Run: headless pygame with SDL's dummy video driver; simulated clock (each Clock.tick advances the game by its frame time, no real sleeping); random seed 0; keys injected as events and as key.get_pressed() state; no mouse input; restart key SPACE tapped at the start of phases 3 and 4.
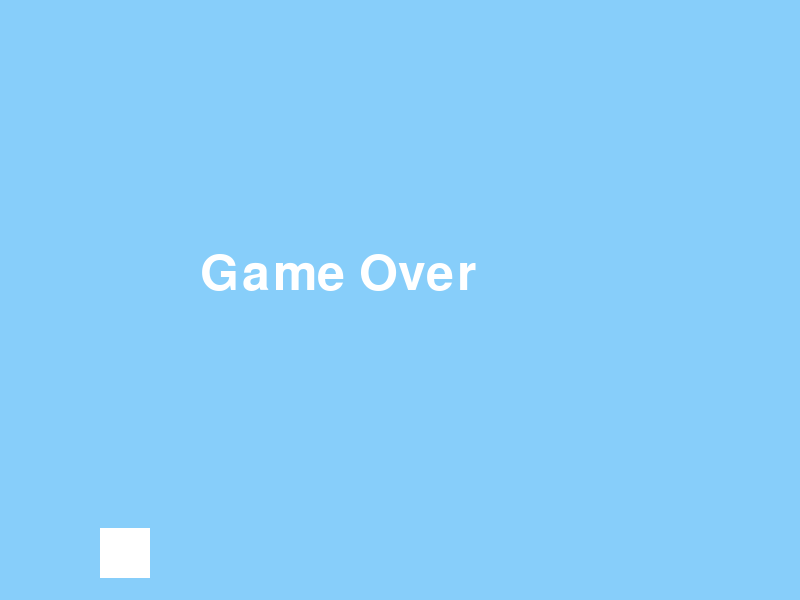
Frame 1 of 1 · flips 1–60 · no input (game ended)

The pygame program that drew these frames:

import pygame
import sys

pygame.init()

WHITE = (255, 255, 255)
BLUE = (135, 206, 250)
GREEN = (34, 139, 34)

WIDTH, HEIGHT = 800, 600
BIRD_SIZE = 50
BIRD_X = 100
BIRD_Y = HEIGHT // 2 - BIRD_SIZE // 2
BIRD_JUMP = 10
GRAVITY = 1

screen = pygame.display.set_mode((WIDTH, HEIGHT))
pygame.display.set_caption("Flappy Bird")

clock = pygame.time.Clock()

def draw_bird(x, y):
    pygame.draw.rect(screen, WHITE, (x, y, BIRD_SIZE, BIRD_SIZE))

def game_over():
    font = pygame.font.Font(None, 74)
    text = font.render("Game Over", True, WHITE)
    screen.blit(text, (WIDTH // 2 - 200, HEIGHT // 2 - 50))
    pygame.display.flip()
    pygame.time.wait(2000)
    pygame.quit()
    sys.exit()

bird_y_change = 0
running = True
while running:
    for event in pygame.event.get():
        if event.type == pygame.QUIT:
            running = False
        elif event.type == pygame.KEYDOWN:
            if event.key == pygame.K_SPACE:
                bird_y_change = -BIRD_JUMP

    bird_y_change += GRAVITY
    BIRD_Y += bird_y_change

    if BIRD_Y < 0:
        BIRD_Y = 0
    elif BIRD_Y > HEIGHT - BIRD_SIZE:
        game_over()

    screen.fill(BLUE)

    draw_bird(BIRD_X, BIRD_Y)

    pygame.display.flip()

    clock.tick(30)

pygame.quit()
sys.exit()
